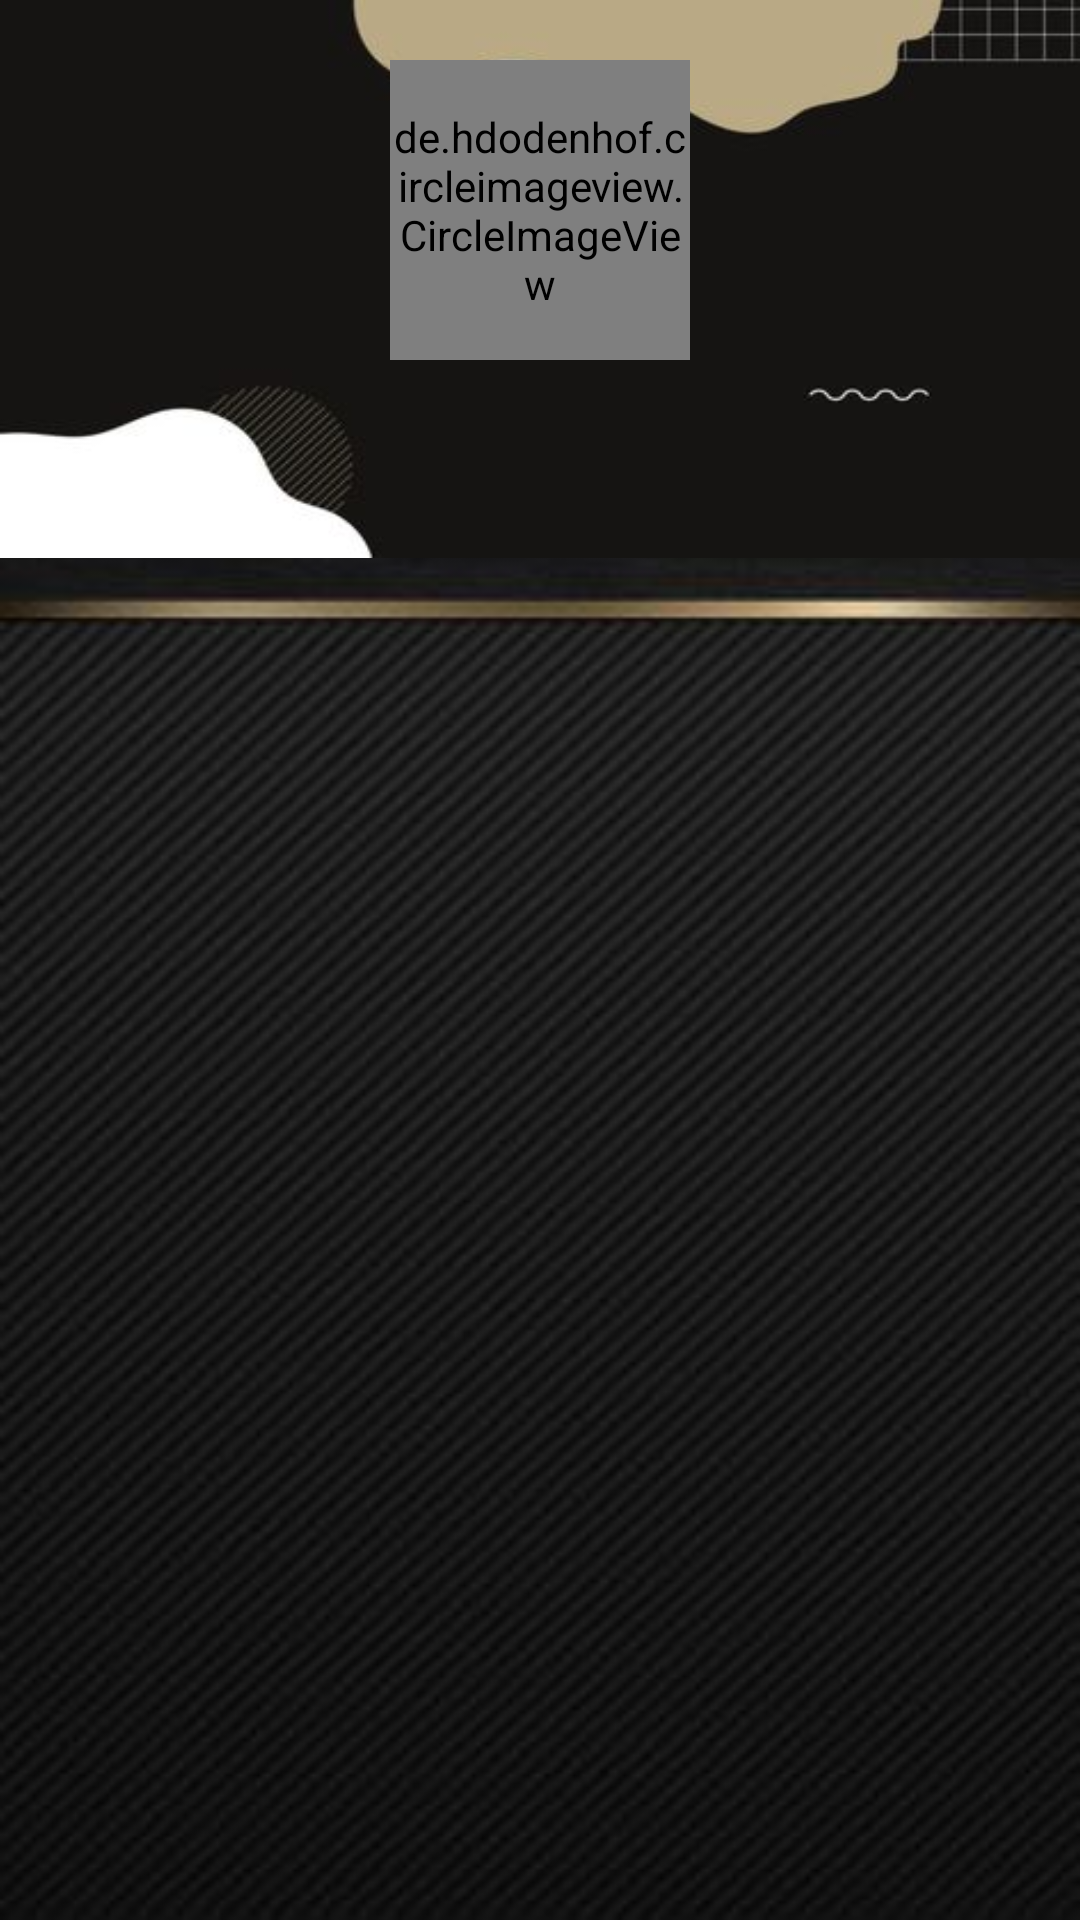

The Android layout XML behind this screen, and the referenced resources:
<!-- AndroidManifest.xml: application theme Theme.UETFood -->
<!-- res/layout/fragment_home.xml -->
<?xml version="1.0" encoding="utf-8"?>
<layout xmlns:android="http://schemas.android.com/apk/res/android"
    xmlns:app="http://schemas.android.com/apk/res-auto">

    <LinearLayout
        android:layout_width="match_parent"
        android:layout_height="match_parent"
        android:background="@drawable/background4"
        android:orientation="vertical">

        <LinearLayout
            android:layout_width="match_parent"
            android:layout_height="266dp">

            <RelativeLayout
                android:layout_width="match_parent"
                android:layout_height="186dp"
                android:background="@drawable/bg_in4">

                <de.hdodenhof.circleimageview.CircleImageView
                    android:id="@+id/avatar"
                    android:layout_width="100dp"
                    android:layout_height="100dp"
                    android:layout_centerHorizontal="true"
                    android:layout_marginTop="20dp"
                    app:civ_border_color="#673AB7"
                    app:civ_border_width="2dp" />

                <TextView
                    android:id="@+id/tv_nickname"
                    android:layout_width="wrap_content"
                    android:layout_height="wrap_content"
                    android:layout_below="@+id/avatar"
                    android:layout_centerHorizontal="true"
                    android:layout_marginTop="5dp"
                    android:singleLine="true"
                    android:textColor="#673AB7"
                    android:textSize="30dp"
                    android:textStyle="bold">

                </TextView>

            </RelativeLayout>

        </LinearLayout>

        <LinearLayout
            android:layout_width="match_parent"
            android:layout_height="match_parent"
            android:orientation="vertical"
            android:weightSum="3">

            <LinearLayout
                android:layout_width="match_parent"
                android:layout_height="wrap_content"
                android:layout_marginStart="30dp"
                android:layout_marginEnd="30dp"
                android:layout_weight="1"
                android:orientation="horizontal"
                android:weightSum="2">

                <LinearLayout
                    android:layout_width="match_parent"
                    android:layout_height="match_parent"
                    android:layout_weight="1"
                    android:orientation="vertical">

                    <ImageView
                        android:id="@+id/iv1"
                        android:layout_width="60dp"
                        android:layout_height="60dp"
                        android:layout_gravity="center" />

                    <TextView
                        android:id="@+id/function1"
                        android:layout_width="wrap_content"
                        android:layout_height="wrap_content"
                        android:layout_gravity="center"
                        android:textColor="@color/white"
                        android:textSize="18sp"
                        android:textStyle="bold">

                    </TextView>


                </LinearLayout>

                <LinearLayout
                    android:layout_width="match_parent"
                    android:layout_height="match_parent"
                    android:layout_weight="1"
                    android:orientation="vertical">

                    <ImageView
                        android:id="@+id/iv2"
                        android:layout_width="60dp"
                        android:layout_height="60dp"
                        android:layout_gravity="center" />

                    <TextView
                        android:id="@+id/function2"
                        android:layout_width="wrap_content"
                        android:layout_height="wrap_content"
                        android:layout_gravity="center"
                        android:textColor="@color/white"
                        android:textSize="18sp"
                        android:textStyle="bold">

                    </TextView>

                </LinearLayout>

            </LinearLayout>

            <LinearLayout
                android:layout_width="match_parent"
                android:layout_height="wrap_content"
                android:layout_marginStart="30dp"
                android:layout_marginEnd="30dp"
                android:layout_weight="1"
                android:weightSum="2">

                <LinearLayout
                    android:layout_width="match_parent"
                    android:layout_height="match_parent"
                    android:layout_weight="1"
                    android:orientation="vertical">

                    <ImageView
                        android:id="@+id/iv3"
                        android:layout_width="60dp"
                        android:layout_height="60dp"
                        android:layout_gravity="center" />

                    <TextView
                        android:id="@+id/function3"
                        android:layout_width="wrap_content"
                        android:layout_height="wrap_content"
                        android:layout_gravity="center"
                        android:textColor="@color/white"
                        android:textSize="18sp"
                        android:textStyle="bold">

                    </TextView>

                </LinearLayout>

                <LinearLayout
                    android:layout_width="match_parent"
                    android:layout_height="match_parent"
                    android:layout_weight="1"
                    android:orientation="vertical">

                    <ImageView
                        android:id="@+id/iv4"
                        android:layout_width="60dp"
                        android:layout_height="60dp"
                        android:layout_gravity="center" />

                    <TextView
                        android:id="@+id/function4"
                        android:layout_width="wrap_content"
                        android:layout_height="wrap_content"
                        android:layout_gravity="center"
                        android:textColor="@color/white"
                        android:textSize="18sp"
                        android:textStyle="bold">

                    </TextView>

                </LinearLayout>

            </LinearLayout>

            <LinearLayout
                android:layout_width="match_parent"
                android:layout_height="wrap_content"
                android:layout_marginStart="30dp"
                android:layout_marginEnd="30dp"
                android:layout_weight="1"
                android:weightSum="2">

                <LinearLayout
                    android:layout_width="match_parent"
                    android:layout_height="match_parent"
                    android:layout_weight="1"
                    android:orientation="vertical">

                    <ImageView
                        android:id="@+id/iv5"
                        android:layout_width="60dp"
                        android:layout_height="60dp"
                        android:layout_gravity="center" />

                    <TextView
                        android:id="@+id/function5"
                        android:layout_width="wrap_content"
                        android:layout_height="wrap_content"
                        android:layout_gravity="center"
                        android:textColor="@color/white"
                        android:textSize="18sp"
                        android:textStyle="bold">

                    </TextView>

                </LinearLayout>

                <LinearLayout
                    android:layout_width="match_parent"
                    android:layout_height="match_parent"
                    android:layout_weight="1"
                    android:orientation="vertical">

                    <ImageView
                        android:id="@+id/iv6"
                        android:layout_width="60dp"
                        android:layout_height="60dp"
                        android:layout_gravity="center" />

                    <TextView
                        android:id="@+id/function6"
                        android:layout_width="wrap_content"
                        android:layout_height="wrap_content"
                        android:layout_gravity="center"
                        android:textColor="@color/white"
                        android:textSize="18sp"
                        android:textStyle="bold">

                    </TextView>

                </LinearLayout>

            </LinearLayout>

        </LinearLayout>

    </LinearLayout>
</layout>
<!-- resources referenced by this layout -->
<resources>
  <!-- drawable background4: jpg bitmap (drawable-hdpi, 13966 bytes) -->
  <!-- drawable bg_in4: jpg bitmap (drawable-hdpi, 4780 bytes) -->
  <style name="Theme.UETFood" parent="Theme.MaterialComponents.Light.NoActionBar">
          
          <item name="colorPrimary">@color/purple_500</item>
          <item name="colorPrimaryVariant">@color/purple_700</item>
          <item name="colorOnPrimary">@color/white</item>
          
          <item name="colorSecondary">@color/teal_200</item>
          <item name="colorSecondaryVariant">@color/teal_700</item>
          <item name="colorOnSecondary">@color/black</item>
          
          <item name="android:statusBarColor" tools:targetApi="l">?attr/colorPrimaryVariant</item>
          
      </style>
  <!-- not gathered from this repository: default colours our renderer supplied (Android Studio template values) -->
  <color name="purple_500">#FF6200EE</color>
  <color name="purple_700">#FF3700B3</color>
  <color name="teal_200">#FF03DAC5</color>
  <color name="teal_700">#FF018786</color>
  <color name="black">#FF000000</color>
  <color name="white">#FFFFFFFF</color>
</resources>
